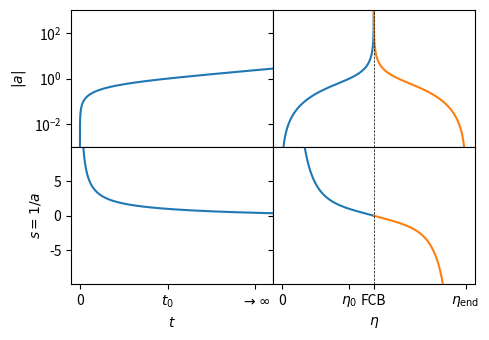

Generate this figure with matplotlib:
import numpy
from scipy.integrate import solve_ivp
import matplotlib.pyplot as plt

Omegabh2 = 0.022383
Omegach2 = 0.12011
H0 = 67.32

h = H0/100
Omegar = 4.18343e-5/h**2
Omegam = (Omegach2 + Omegabh2)/h**2
OmegaL = 1-Omegar-Omegam

def f_a_t(t, y):
    a, = y
    return H0*numpy.sqrt(Omegar*a**-2 + Omegam*a**-1 + OmegaL*a**2)

def today(t, y):
    a, = y
    return a-1

t = numpy.logspace(-8,0,1000)
t0 = t[0]
t1 = t[-1]
a0 = numpy.sqrt(2*H0*numpy.sqrt(Omegar)*t0)
sol = solve_ivp(f_a_t, [t0,t1], [a0], events=[today], t_eval=t)

Mpc = 3.086e19

sol.t_events[0][0] * Mpc / (60*60*24*365) /1e9
t0 = sol.t_events[0][0]

fig, axes = plt.subplots(2,2,sharey='row', sharex='col', gridspec_kw={'hspace':0,'wspace':0})

axes[0,0].plot(sol.t,sol.y[0])
axes[1,0].plot(sol.t,1/sol.y[0])

#ax.set_yscale('log')
#ax.set_ylim(1e-3,1e3)
#ax.set_yticklabels([1])
#ax.set_yticks([1])
#ax.set_xlim(-t0*0.1, t0*3)
#ax.set_xticks([0,t0,2*t0])
#ax.set_xticklabels([0,'$t_0$',r'$\to\infty$'])



def f_s_eta(t, y):
    s, = y
    return -H0*numpy.sqrt(Omegar*s**4 + Omegam*numpy.abs(s)**3 + OmegaL)

def fcb(t, y):
    s, = y
    return s

fcb.terminal = True


#eta = numpy.logspace(-8,0,1000)
eta = numpy.linspace(1e-8,1,10000)
eta0 = eta[0]
eta1 = eta[-1]
s0 = 1/H0/numpy.sqrt(Omegar)/eta0
sol = solve_ivp(f_s_eta, [eta0,eta1], [s0], events=[fcb,today], t_eval=eta)
eta_fcb = sol.t_events[0][0]
eta_0 = sol.t_events[1][0]

#fig, ax = plt.subplots()
axes[0,1].plot(sol.t,1/sol.y[0])
axes[0,1].plot(2*eta_fcb - sol.t,1/sol.y[0])
#ax.set_yscale('log')
#ax.set_xticks([0,eta_0,eta_fcb])
#ax.set_xticklabels([0,'$\eta_0$','FCB'])

axes[1,1].plot(sol.t,sol.y[0])
axes[1,1].plot(2*eta_fcb-sol.t,-sol.y[0])
#ax.set_ylim(-10,10)

axes[1,0].set_xlabel('$t$')
axes[1,0].set_xlim(-t0*0.1, t0*2.2)
axes[1,0].set_xticks([0,t0,2*t0])
axes[1,0].set_xticklabels([0,'$t_0$',r'$\to\infty$'])


axes[1,1].set_xlabel(r'$\eta$')
axes[1,1].set_xticks([0,eta_0,eta_fcb,2*eta_fcb])
axes[1,1].set_xticklabels([0,'$\eta_0$','FCB', r'$\eta_\mathrm{end}$'])

axes[0,0].set_ylabel('$|a|$')
axes[0,0].set_yscale('log')
axes[0,0].set_ylim(1e-3,1e3)
axes[0,0].set_yticks([1e-2,1,1e2])


axes[1,0].set_ylabel('$s=1/a$')
axes[1,0].set_ylim(-10,10)
axes[1,0].set_yticks([-5,0,5])

for ax in axes[:,1]:
    ax.axvline(eta_fcb, color='k', linestyle='--', linewidth=0.5)

fig.set_size_inches(5,3.5)
fig.tight_layout()
fig.savefig('evolution.pdf')
